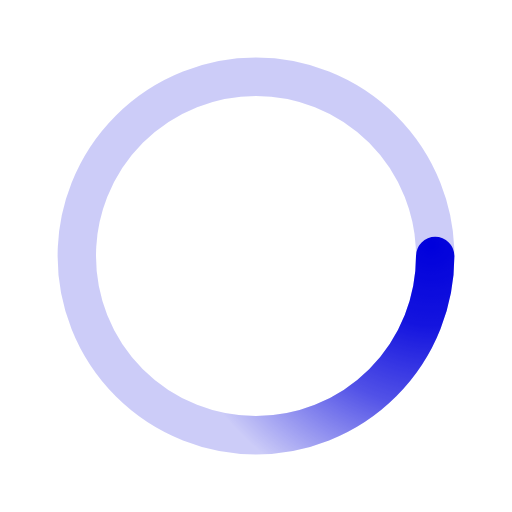
t = 0.00 s
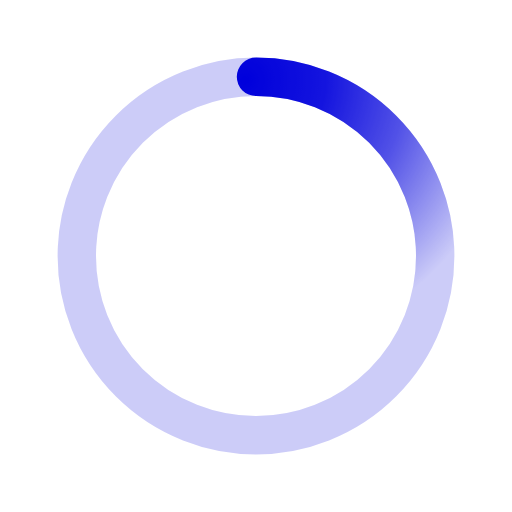
t = 0.50 s
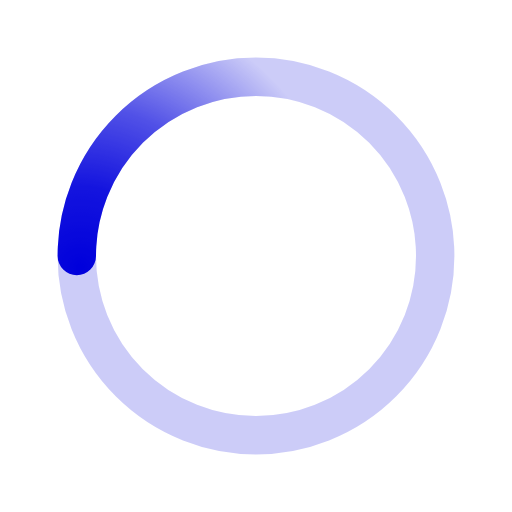
t = 1.00 s
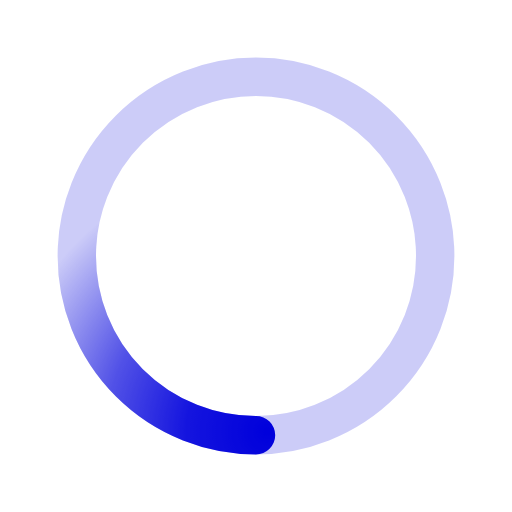
t = 1.50 s

The animated SVG that drew these frames (rendered in a browser with its animation timeline set to each time). Animation: 1 SMIL element (animateTransform=1); one cycle of 2.00 s, repeats indefinitely.

﻿<svg xmlns='http://www.w3.org/2000/svg' viewBox='0 0 200 200'><radialGradient id='a12' cx='.66' fx='.66' cy='.3125' fy='.3125' gradientTransform='scale(1.5)'><stop offset='0' stop-color='#0000DC'></stop><stop offset='.3' stop-color='#0000DC' stop-opacity='.9'></stop><stop offset='.6' stop-color='#0000DC' stop-opacity='.6'></stop><stop offset='.8' stop-color='#0000DC' stop-opacity='.3'></stop><stop offset='1' stop-color='#0000DC' stop-opacity='0'></stop></radialGradient><circle transform-origin='center' fill='none' stroke='url(#a12)' stroke-width='15' stroke-linecap='round' stroke-dasharray='200 1000' stroke-dashoffset='0' cx='100' cy='100' r='70'><animateTransform type='rotate' attributeName='transform' calcMode='spline' dur='2' values='360;0' keyTimes='0;1' keySplines='0 0 1 1' repeatCount='indefinite'></animateTransform></circle><circle transform-origin='center' fill='none' opacity='.2' stroke='#0000DC' stroke-width='15' stroke-linecap='round' cx='100' cy='100' r='70'></circle></svg>